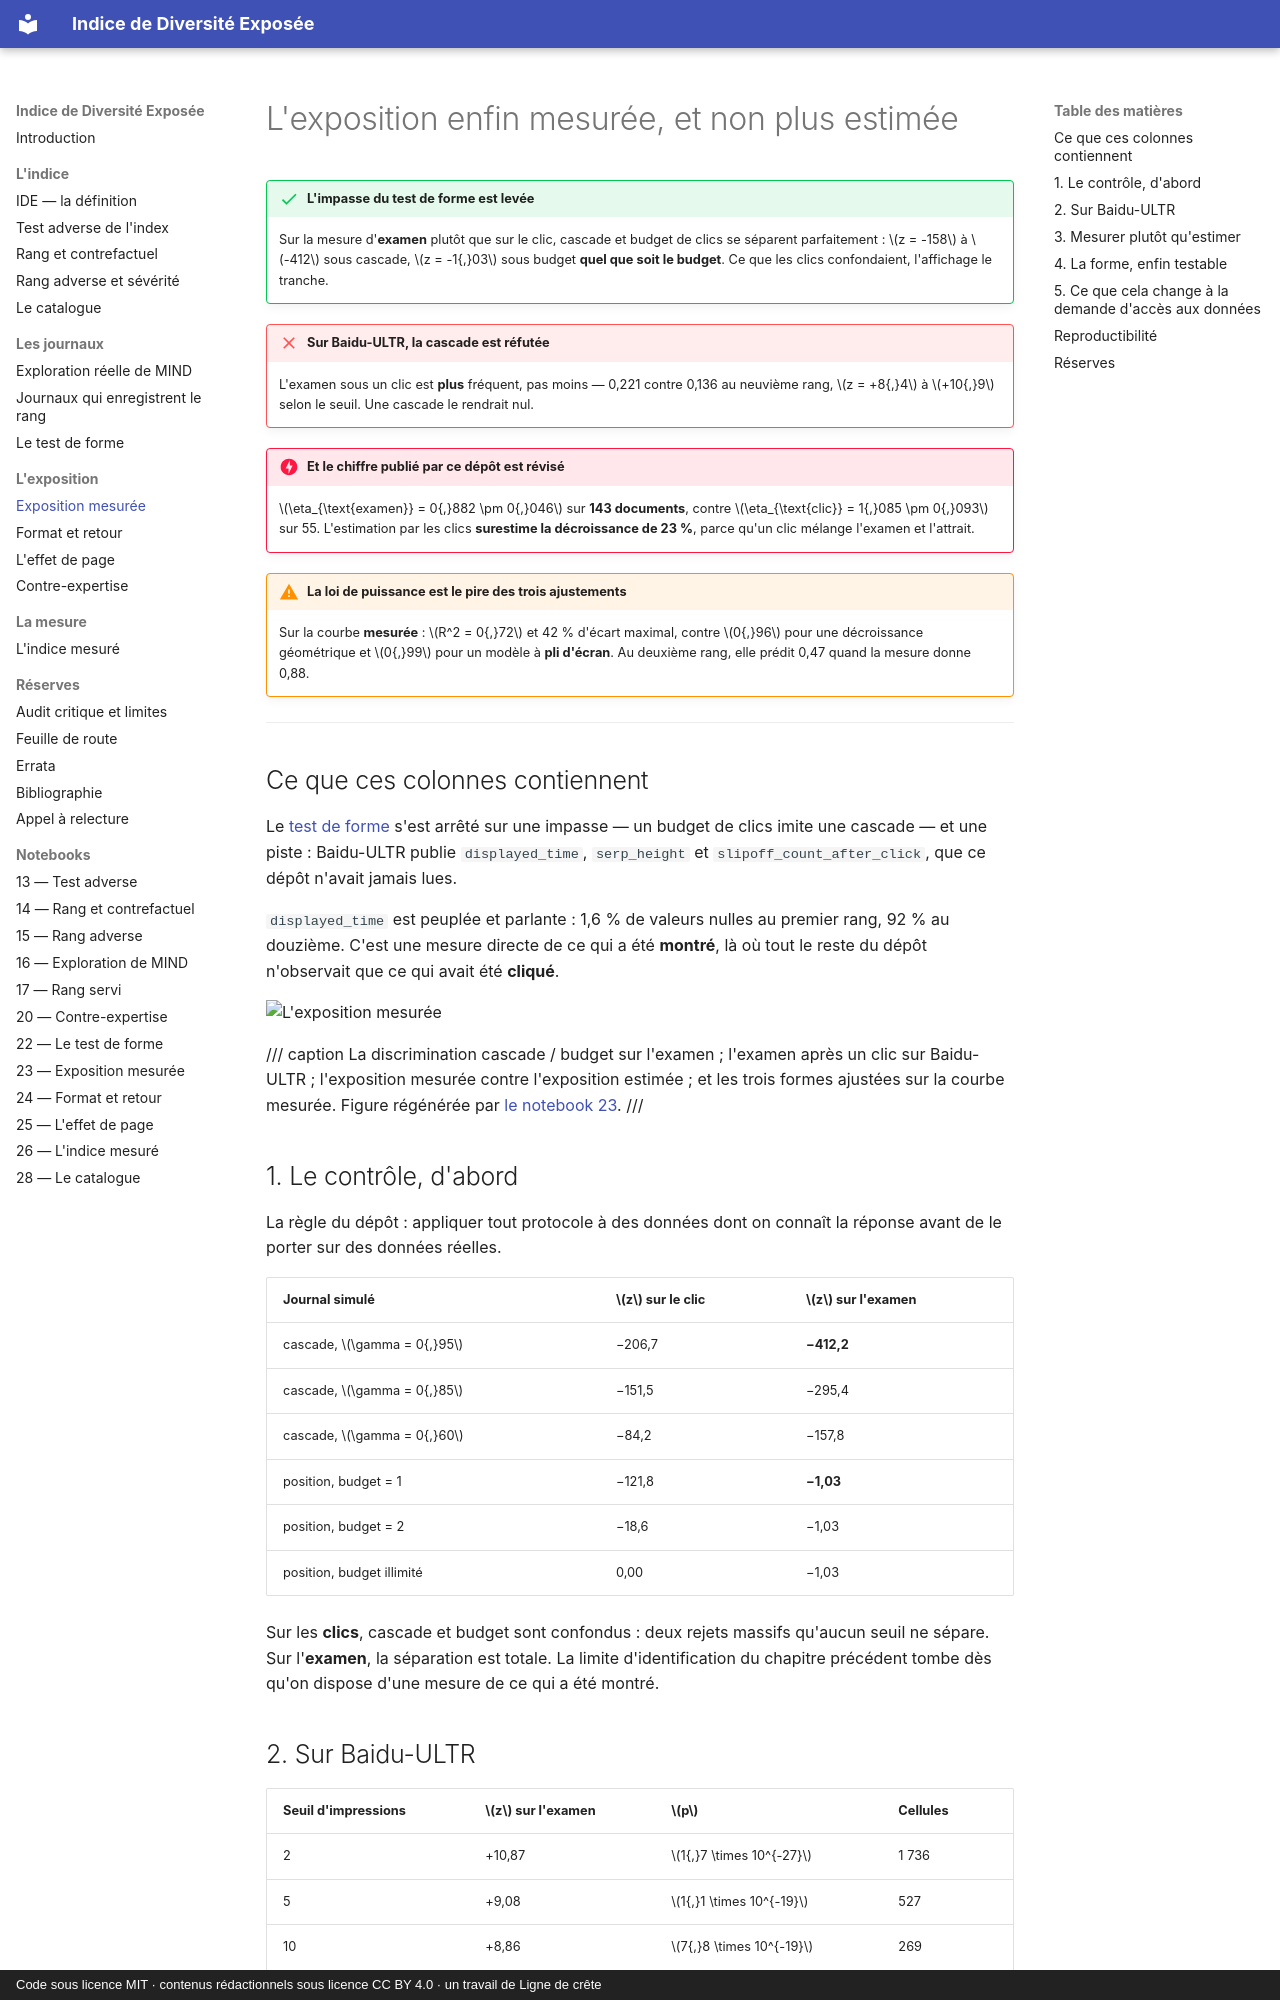

repository: s-geffroy/Indice-Diversite-Exposee · page: exposition-mesuree/index.html · generator: mkdocs · copyright: Code sous licence MIT · contenus rédactionnels sous licence CC BY 4.0 · un travail de Ligne de crête

# L'exposition enfin mesurée, et non plus estimée

!!! success "L'impasse du test de forme est levée"
    Sur la mesure d'**examen** plutôt que sur le clic, cascade et budget de clics se séparent
    parfaitement : $z = -158$ à $-412$ sous cascade, $z = -1{,}03$ sous budget **quel que soit le
    budget**. Ce que les clics confondaient, l'affichage le tranche.

!!! failure "Sur Baidu-ULTR, la cascade est réfutée"
    L'examen sous un clic est **plus** fréquent, pas moins — 0,221 contre 0,136 au neuvième rang,
    $z = +8{,}4$ à $+10{,}9$ selon le seuil. Une cascade le rendrait nul.

!!! danger "Et le chiffre publié par ce dépôt est révisé"
    $\eta_{\text{examen}} = 0{,}882 \pm 0{,}046$ sur **143 documents**, contre
    $\eta_{\text{clic}} = 1{,}085 \pm 0{,}093$ sur 55. L'estimation par les clics **surestime la
    décroissance de 23 %**, parce qu'un clic mélange l'examen et l'attrait.

!!! warning "La loi de puissance est le pire des trois ajustements"
    Sur la courbe **mesurée** : $R^2 = 0{,}72$ et 42 % d'écart maximal, contre $0{,}96$ pour une
    décroissance géométrique et $0{,}99$ pour un modèle à **pli d'écran**. Au deuxième rang, elle
    prédit 0,47 quand la mesure donne 0,88.

---

## Ce que ces colonnes contiennent

Le [test de forme](test-de-forme.md) s'est arrêté sur une impasse — un budget de clics imite une
cascade — et une piste : Baidu-ULTR publie `displayed_time`, `serp_height` et
`slipoff_count_after_click`, que ce dépôt n'avait jamais lues.

`displayed_time` est peuplée et parlante : 1,6 % de valeurs nulles au premier rang, 92 % au
douzième. C'est une mesure directe de ce qui a été **montré**, là où tout le reste du dépôt
n'observait que ce qui avait été **cliqué**.

![L'exposition mesurée](figures/fig23_exposition_mesuree.png)

/// caption
La discrimination cascade / budget sur l'examen ; l'examen après un clic sur Baidu-ULTR ;
l'exposition mesurée contre l'exposition estimée ; et les trois formes ajustées sur la courbe
mesurée. Figure régénérée par [le notebook 23](notebooks/23_exposition_mesuree.md).
///

## 1. Le contrôle, d'abord

La règle du dépôt : appliquer tout protocole à des données dont on connaît la réponse avant de le
porter sur des données réelles.

| Journal simulé | $z$ sur le **clic** | $z$ sur l'**examen** |
|---|---|---|
| cascade, $\gamma = 0{,}95$ | −206,7 | **−412,2** |
| cascade, $\gamma = 0{,}85$ | −151,5 | −295,4 |
| cascade, $\gamma = 0{,}60$ | −84,2 | −157,8 |
| position, budget = 1 | −121,8 | **−1,03** |
| position, budget = 2 | −18,6 | −1,03 |
| position, budget illimité | 0,00 | −1,03 |

Sur les **clics**, cascade et budget sont confondus : deux rejets massifs qu'aucun seuil ne
sépare. Sur l'**examen**, la séparation est totale. La limite d'identification du chapitre
précédent tombe dès qu'on dispose d'une mesure de ce qui a été montré.
